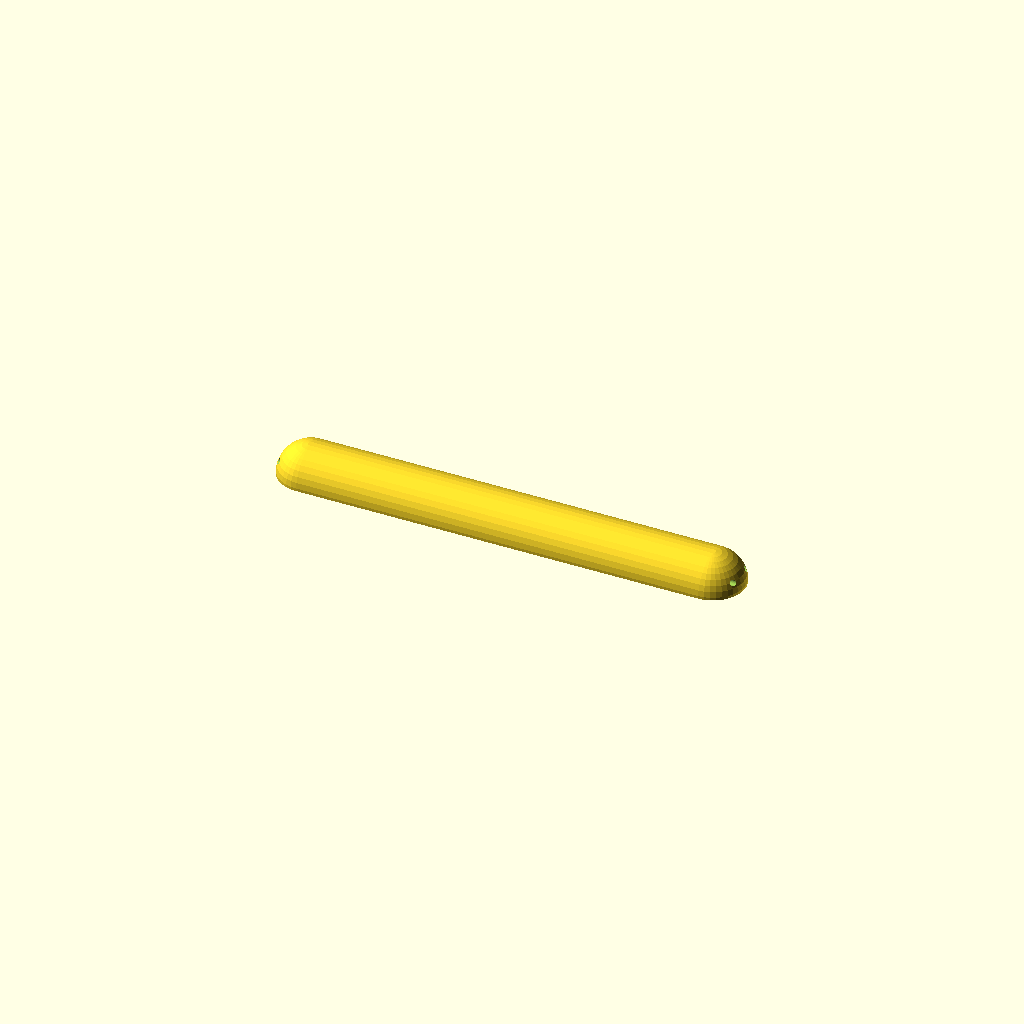
Cell 1: rendered with the file's own defaults.
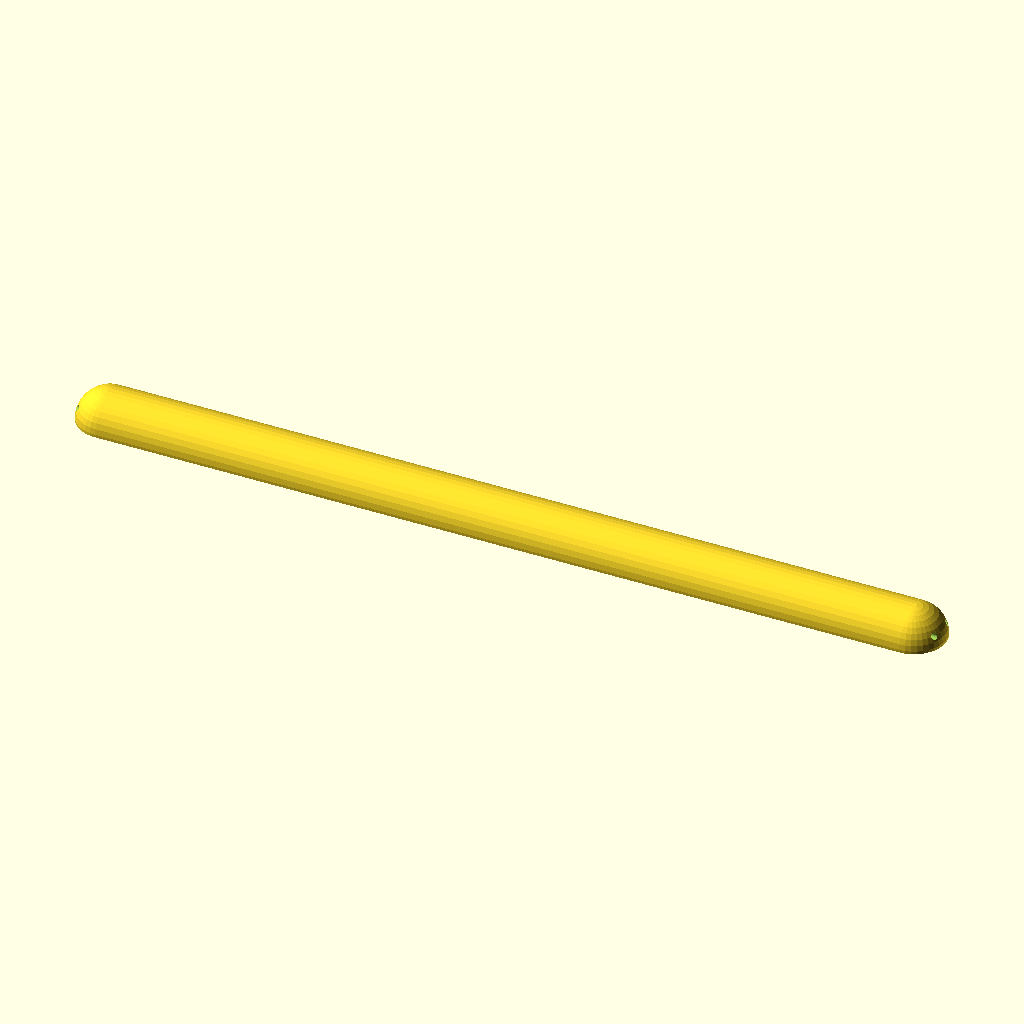
Cell 2 — length set to 200, the other parameters unchanged.
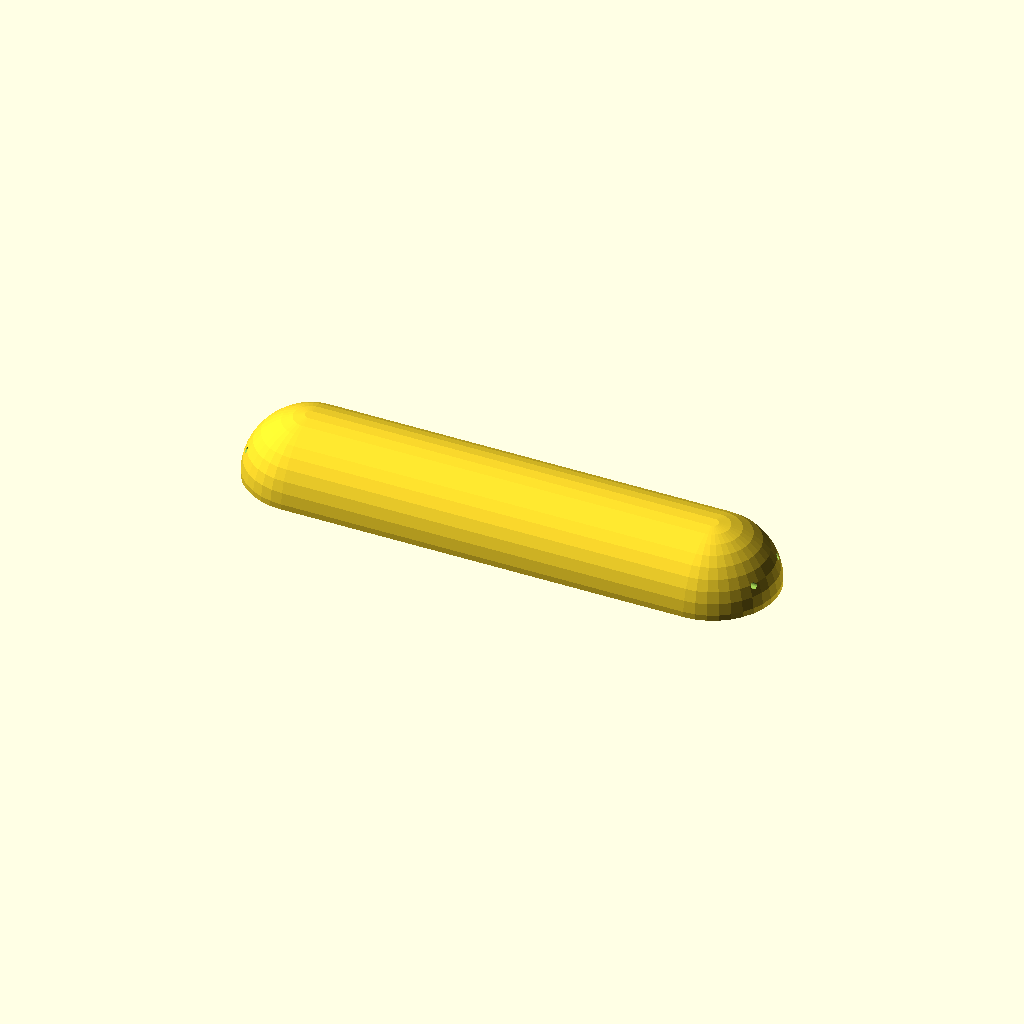
Cell 3: width = 32 (everything else at default).
One fixed orthographic camera (rotation 55°, 0°, 25°; colour scheme Cornfield) for every cell.
OpenSCAD source file inputs/thingiverse/files/thing-3150623/files/Hair-tie.scad:
$fn=36;
length=100;
width=16;
wire_radius=0.75;


difference()
    {
    union()
        {
        hull()
            {
            translate([-length/2,0,0])
                sphere(r=width/2);

            translate([length/2,0,0])
                sphere(r=width/2);
            
            }



        }
        translate([0,width/5,width/5])
        hull()
            {
            translate([-length,0,0])
                sphere(r=wire_radius);

            translate([length,0,0])
                sphere(r=wire_radius);
            
            }

        translate([0,-width/5,width/5])
        hull()
            {
            translate([-length,0,0])
                sphere(r=wire_radius);

            translate([length,0,0])
                sphere(r=wire_radius);
            
            }

        translate([-length,-width,-width*2])
            cube([length*2,width*2,width*2]);

    }
Customizer parameters (derived from the source; name, type, default, range or options):
length: number, default 100
width: number, default 16
wire_radius: number, default 0.75
